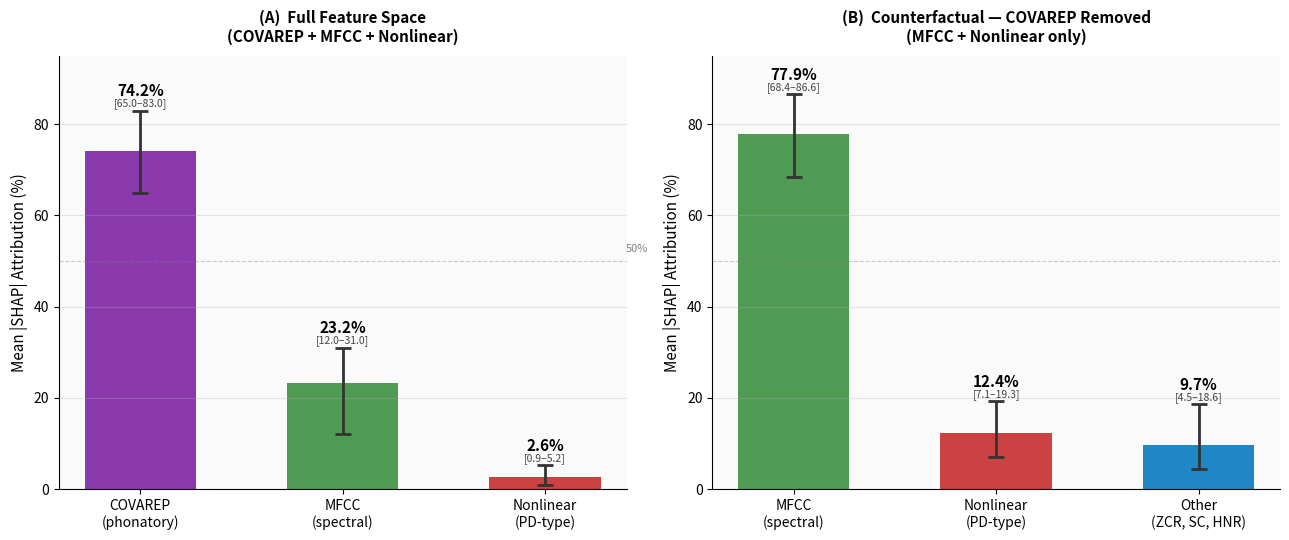

Write the Python code that produced this figure. (Note: this script raises an exception after producing the figure.)
"""
Fig 2: Within-recording SHAP attribution — Full feature space (A) vs
Counterfactual without COVAREP (B).

Changes from the previous BSPC version:
  1. BUG FIX: label placement now uses each bar's own (val, ci_lo, ci_hi)
     via zip() -- the prior version placed the "2.6% [CI]" text at a
     hardcoded x=1.0, which lands on the MFCC bar, not the Nonlinear bar
     it's meant to label. This is the same fix gen_fig_fix2b_v2.py already
     made; it just never got merged into the BSPC-worded/600dpi branch.
  2. Removed fig.suptitle() and the bottom fig.text() note. That content
     (why Panel B exists, what the error bars are) now lives in the
     paper's Results prose and figure caption instead of being baked
     into the image pixels.
  3. Feature-group labels matched exactly to Table II's wording in the
     manuscript: "Nonlinear (PD-type)", not "Nonlinear (dynamics)".
  4. Kept 600dpi (BSPC's color/halftone requirement).
All data values UNCHANGED from the validated original.
"""
import matplotlib
matplotlib.use('Agg')
import matplotlib.pyplot as plt
import numpy as np
from pathlib import Path

OUT = Path.home()/'Desktop/PULSE_IQ_AI/results/figures'

fig, axes = plt.subplots(1, 2, figsize=(13, 5.5))

colors = {'COVAREP\n(phonatory)':   '#7B1FA2',
          'MFCC\n(spectral)':       '#388E3C',
          'Nonlinear\n(PD-type)':   '#C62828',
          'Other\n(ZCR, SC, HNR)':  '#0277BD'}

# ── Panel A: Original (with COVAREP) ─────────────────────────────────────────
ax = axes[0]
labels_a  = ['COVAREP\n(phonatory)', 'MFCC\n(spectral)', 'Nonlinear\n(PD-type)']
values_a  = [74.2, 23.2, 2.6]
ci_lo_a   = [65.0, 12.0, 0.89]
ci_hi_a   = [83.0, 31.0, 5.25]
clrs_a    = [colors[l] for l in labels_a]
yerr_lo_a = [v - lo for v, lo in zip(values_a, ci_lo_a)]
yerr_hi_a = [hi - v for v, hi in zip(values_a, ci_hi_a)]

bars = ax.bar(labels_a, values_a, color=clrs_a, alpha=0.88, width=0.55,
              yerr=[yerr_lo_a, yerr_hi_a], capsize=6,
              error_kw={'elinewidth': 2, 'ecolor': '#333', 'capthick': 2})
for bar, val, lo, hi in zip(bars, values_a, ci_lo_a, ci_hi_a):
    ax.text(bar.get_x() + bar.get_width()/2, hi + 2.5,
             f'{val:.1f}%', ha='center', va='bottom', fontsize=11, fontweight='bold')
    ax.text(bar.get_x() + bar.get_width()/2, hi + 0.3,
             f'[{lo:.1f}\u2013{hi:.1f}]', ha='center', va='bottom',
             fontsize=7.5, color='#444')

ax.set_ylim(0, 95); ax.set_ylabel('Mean |SHAP| Attribution (%)', fontsize=11)
ax.set_title('(A)  Full Feature Space\n(COVAREP + MFCC + Nonlinear)',
             fontsize=11, fontweight='bold', pad=10)
ax.axhline(50, color='grey', lw=0.8, ls='--', alpha=0.4)
ax.text(2.4, 52, '50%', color='grey', fontsize=8)
ax.set_facecolor('#FAFAFA'); ax.grid(axis='y', alpha=0.3)
ax.spines[['top', 'right']].set_visible(False)

# ── Panel B: Counterfactual (without COVAREP) ─────────────────────────────────
ax = axes[1]
labels_b = ['MFCC\n(spectral)', 'Nonlinear\n(PD-type)', 'Other\n(ZCR, SC, HNR)']
values_b = [77.86, 12.40, 9.74]
ci_lo_b  = [68.41, 7.11,  4.49]
ci_hi_b  = [86.59, 19.31, 18.58]
clrs_b   = [colors[l] for l in labels_b]
yerr_lo_b = [v - lo for v, lo in zip(values_b, ci_lo_b)]
yerr_hi_b = [hi - v for v, hi in zip(values_b, ci_hi_b)]

bars = ax.bar(labels_b, values_b, color=clrs_b, alpha=0.88, width=0.55,
              yerr=[yerr_lo_b, yerr_hi_b], capsize=6,
              error_kw={'elinewidth': 2, 'ecolor': '#333', 'capthick': 2})
for bar, val, lo, hi in zip(bars, values_b, ci_lo_b, ci_hi_b):
    ax.text(bar.get_x() + bar.get_width()/2, hi + 2.5,
             f'{val:.1f}%', ha='center', va='bottom', fontsize=11, fontweight='bold')
    ax.text(bar.get_x() + bar.get_width()/2, hi + 0.3,
             f'[{lo:.1f}\u2013{hi:.1f}]', ha='center', va='bottom',
             fontsize=7.5, color='#444')

ax.set_ylim(0, 95); ax.set_ylabel('Mean |SHAP| Attribution (%)', fontsize=11)
ax.set_title('(B)  Counterfactual \u2014 COVAREP Removed\n(MFCC + Nonlinear only)',
             fontsize=11, fontweight='bold', pad=10)
ax.axhline(50, color='grey', lw=0.8, ls='--', alpha=0.4)
ax.set_facecolor('#FAFAFA'); ax.grid(axis='y', alpha=0.3)
ax.spines[['top', 'right']].set_visible(False)

# No suptitle, no bottom fig.text note -- that content now lives in the
# Results prose and figure caption in the manuscript, not the image.
plt.tight_layout()
plt.savefig(OUT/'fig_fix2b_combined.png', dpi=600, bbox_inches='tight',
            facecolor='white', edgecolor='none')
plt.close()
print('Saved -> fig_fix2b_combined.png (600dpi, label bug fixed, no in-image heading)')
